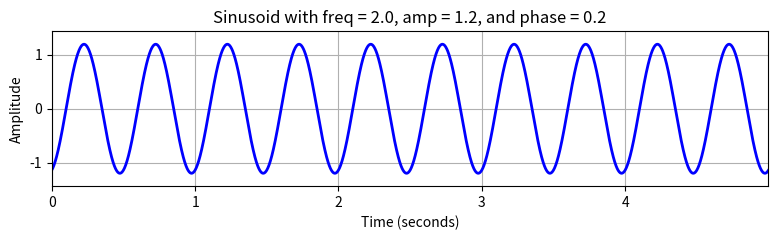

Generate this figure with matplotlib: (Note: this script raises an exception after producing the figure.)
import numpy as np
from matplotlib import pyplot as plt
%matplotlib inline

def generate_sinusoid(dur=1, amp=1, freq=1, phase=0, Fs=100):
    """Generation of sinusoid

    Notebook: PCP_08_signal.ipynb

    Args:
        dur: Duration (in seconds) of sinusoid (Default value = 1)
        amp: Amplitude of sinusoid (Default value = 1)
        freq: Frequency (in Hertz) of sinusoid (Default value = 1)
        phase: Phase (relative to interval [0,1)) of sinusoid (Default value = 0)
        Fs: Sampling rate (in samples per second) (Default value = 100)

    Returns:
        x: Signal
        t: Time axis (in seconds)
    """
    num_samples = int(Fs * dur)
    t = np.arange(num_samples) / Fs
    x = amp * np.sin(2 * np.pi * (freq * t - phase))
    return x, t

amp = 1.2
freq = 2
phase = 0.2
x, t = generate_sinusoid(dur=5, amp=amp, freq=freq, phase=phase, Fs=1000)

plt.figure(figsize=(8, 2.5))
plt.plot(t, x, color='blue', linewidth=2.0, linestyle='-')
plt.xlim([0, t[-1]])
plt.ylim([-amp*1.2, amp*1.2])
plt.xlabel('Time (seconds)')
plt.ylabel('Amplitude')
plt.title('Sinusoid with freq = %.1f, amp = %.1f, and phase = %.1f' % (freq, amp, phase))
plt.grid()
plt.tight_layout()

import IPython.display as ipd

Fs = 4000
dur = 1
x, t = generate_sinusoid(dur=dur, amp=1, freq=440, Fs=Fs)

ipd.display(ipd.Audio(x, rate=Fs))

def generate_example_signal(dur=1, Fs=100):
    """Generate example signal

    Notebook: PCP_08_signal.ipynb

    Args:
        dur: Duration (in seconds) of signal (Default value = 1)
        Fs: Sampling rate (in samples per second) (Default value = 100)

    Returns:
        x: Signal
        t: Time axis (in seconds)
    """
    N = int(Fs * dur)
    t = np.arange(N) / Fs
    x = 1 * np.sin(2 * np.pi * (1.9 * t - 0.3))
    x += 0.5 * np.sin(2 * np.pi * (6.1 * t - 0.1))
    x += 0.1 * np.sin(2 * np.pi * (20 * t - 0.2))
    return x, t

def sampling_equidistant(x_1, t_1, Fs_2, dur=None):
    """Equidistant sampling of interpolated signal

    Notebook: PCP_08_signal.ipynb

    Args:
        x_1: Signal to be interpolated and sampled
        t_1: Time axis (in seconds) of x_1
        Fs_2: Sampling rate used for equidistant sampling
        dur: Duration (in seconds) of sampled signal (Default value = None)

    Returns:
        x_2: Sampled signal
        t_2: time axis (in seconds) of sampled signal
    """
    if dur is None:
        dur = len(t_1) * t_1[1]
    N = int(Fs_2 * dur)
    t_2 = np.arange(N) / Fs_2
    x_2 = np.interp(t_2, t_1, x_1)
    return x_2, t_2
    
Fs_1 = 100
x_1, t_1 = generate_example_signal(Fs=Fs_1, dur=2)

Fs_2 = 20
x_2, t_2 = sampling_equidistant(x_1, t_1, Fs_2)
    
plt.figure(figsize=(8, 2.2))
plt.plot(t_1, x_1, 'k')
plt.title('Original CT-signal')
plt.xlabel('Time (seconds)')
plt.ylim([-1.8, 1.8])
plt.xlim([t_1[0], t_1[-1]])
plt.tight_layout()

plt.figure(figsize=(8, 2.2))
plt.stem(t_2, x_2, linefmt='r', markerfmt='ro', basefmt='None', use_line_collection=True)
plt.plot(t_1, x_1, 'k', linewidth=1, linestyle='dotted')
plt.title(r'DT-Signal obtained by sampling with $F_\mathrm{s} = %.0f$' % Fs_2)
plt.xlabel('Time (seconds)')
plt.ylim([-1.8, 1.8])
plt.xlim([t_1[0], t_1[-1]])
plt.tight_layout()

plt.figure(figsize=(8, 2.2))
plt.stem(x_2, linefmt='r', markerfmt='ro', basefmt='None', use_line_collection=True)
plt.title(r'DT-Signal')
plt.xlabel('Time (samples)')
plt.ylim([-1.8, 1.8])
plt.xlim([0, len(t_2)])
plt.tight_layout()

def reconstruction_sinc(x, t, t_sinc):
    """Reconstruction from sampled signal using sinc-functions

    Notebook: PCP_08_signal.ipynb

    Args:
        x: Sampled signal
        t: Equidistant discrete time axis (in seconds) of x
        t_sinc: Equidistant discrete time axis (in seconds) of signal to be reconstructed

    Returns:
        x_sinc: Reconstructed signal having time axis t_sinc
    """
    Fs = 1 / t[1]
    x_sinc = np.zeros(len(t_sinc))
    for n in range(0, len(t)):
        x_sinc += x[n] * np.sinc(Fs * t_sinc - n)
    return x_sinc

def plot_signal_reconstructed(t_1, x_1, t_2, x_2, t_sinc, x_sinc, figsize=(8, 2.2)):
    """Plotting three signals

    Notebook: PCP_08_signal.ipynb

    Args:
        t_1: Time axis of original signal
        x_1: Original signal
        t_2: Time axis for sampled signal
        x_2: Sampled signal
        t_sinc: Time axis for reconstructed signal
        x_sinc: Reconstructed signal
        figsize: Figure size (Default value = (8, 2.2))
    """
    plt.figure(figsize=figsize)
    plt.plot(t_1, x_1, 'k', linewidth=1, linestyle='dotted', label='Orignal signal')
    plt.stem(t_2, x_2, linefmt='r:', markerfmt='r.', basefmt='None', label='Samples', use_line_collection=True)
    plt.plot(t_sinc, x_sinc, 'b', label='Reconstructed signal')
    plt.title(r'Sampling rate $F_\mathrm{s} = %.0f$' % (1/t_2[1]))
    plt.xlabel('Time (seconds)')
    plt.ylim([-1.8, 1.8])
    plt.xlim([t_1[0], t_1[-1]])
    plt.legend(loc='upper right', framealpha=1)
    plt.tight_layout()
    plt.show()

Fs_2 = 40
x_2, t_2 = sampling_equidistant(x_1, t_1, Fs_2)
t_sinc = t_1
x_sinc = reconstruction_sinc(x_2, t_2, t_sinc)
plot_signal_reconstructed(t_1, x_1, t_2, x_2, t_sinc, x_sinc)

Fs_2 = 20
x_2, t_2 = sampling_equidistant(x_1, t_1, Fs_2)
t_sinc = t_1
x_sinc = reconstruction_sinc(x_2, t_2, t_sinc)
plot_signal_reconstructed(t_1, x_1, t_2, x_2, t_sinc, x_sinc)

Fs_2 = 10
x_2, t_2 = sampling_equidistant(x_1, t_1, Fs_2)
t_sinc = t_1
x_sinc = reconstruction_sinc(x_2, t_2, t_sinc)
plot_signal_reconstructed(t_1, x_1, t_2, x_2, t_sinc, x_sinc)

def plot_interference(t, x1, x2, figsize=(8, 2), xlim=None, ylim=None, title=''):
    """Plotting two signals and its superposition

    Notebook: PCP_08_signal.ipynb

    Args:
        t: Time axis
        x1: Signal 1
        x2: Signal 2
        figsize: Figure size (Default value = (8, 2))
        xlim: x-Axis limits (Default value = None)
        ylim: y-Axis limits (Default value = None)
        title: Figure title (Default value = '')
    """    
    plt.figure(figsize=(8, 2))
    plt.plot(t, x1, color='gray', linewidth=1.0, linestyle='-', label='x1')
    plt.plot(t, x2, color='cyan', linewidth=1.0, linestyle='-', label='x2')
    plt.plot(t, x1+x2, color='red', linewidth=2.0, linestyle='-', label='x1+x2')
    if xlim is None:
        plt.xlim([0, t[-1]])
    else:
        plt.xlim(xlim)
    if ylim is not None:
        plt.ylim(ylim)
    plt.xlabel('Time (seconds)')
    plt.ylabel('Amplitude')
    plt.title(title)
    plt.legend(loc='upper right')
    plt.tight_layout()
    plt.show()

dur = 5
x1, t = generate_sinusoid(dur=dur, Fs=100, amp=1, freq=1.05, phase=0.0)
x2, t = generate_sinusoid(dur=dur, Fs=100, amp=1, freq=0.95, phase=0.8)
plot_interference(t, x1, x2, xlim=[0, dur], ylim=[-2.2,2.2], title='Constructive Interference')

dur = 5
x1, t = generate_sinusoid(dur=dur, Fs=100, amp=1, freq=1.05, phase=0.0)
x2, t = generate_sinusoid(dur=dur, Fs=100, amp=1, freq=1.00, phase=0.4)
plot_interference(t, x1, x2, xlim=[0, dur], ylim=[-2.2,2.2], title='Destructive Interference')

import libpcp.signal
show_result = True

#<solution>
# Your Solution
#</solution>

libpcp.signal.exercise_beating(show_result=show_result) 

#<solution>
# Your Solution
#</solution>

libpcp.signal.exercise_aliasing_sinus(show_result=show_result) 

#<solution>
# Your Solution
#</solution>

libpcp.signal.exercise_aliasing_visual(show_result=show_result) 